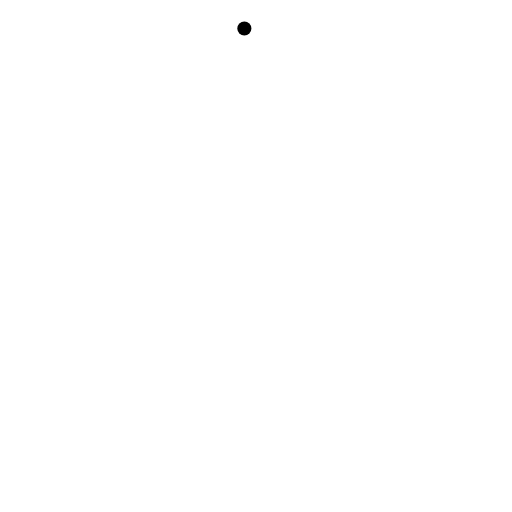
t = 0.00 s
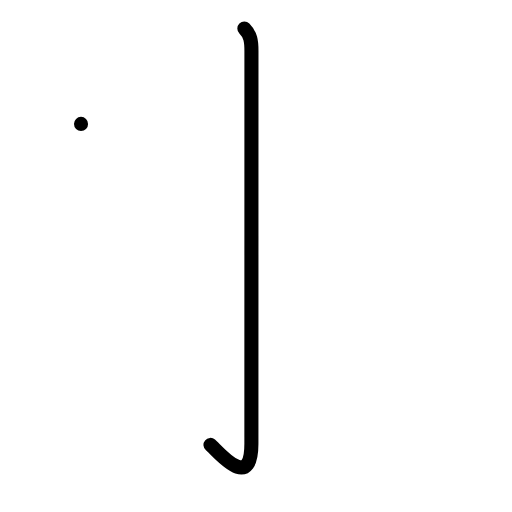
t = 1.00 s
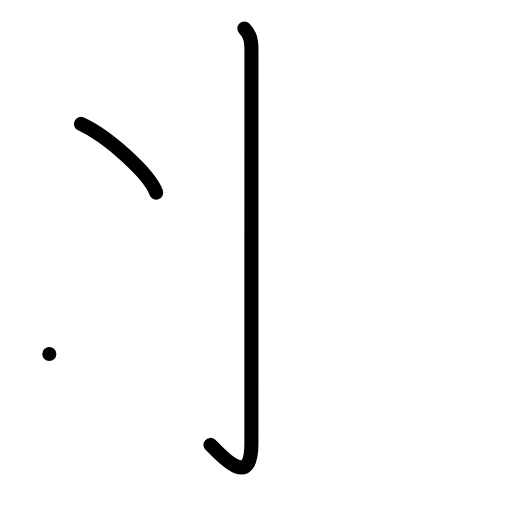
t = 2.00 s
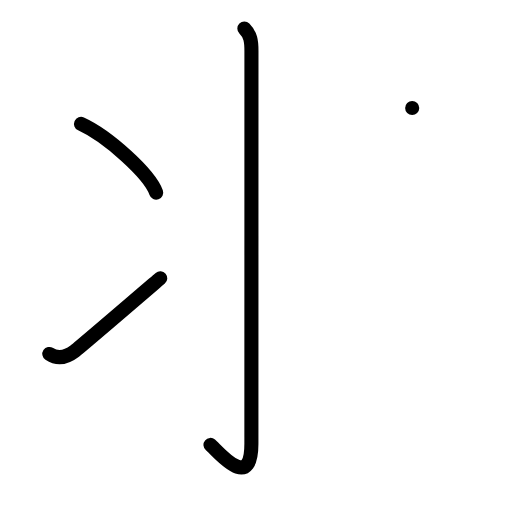
t = 3.00 s
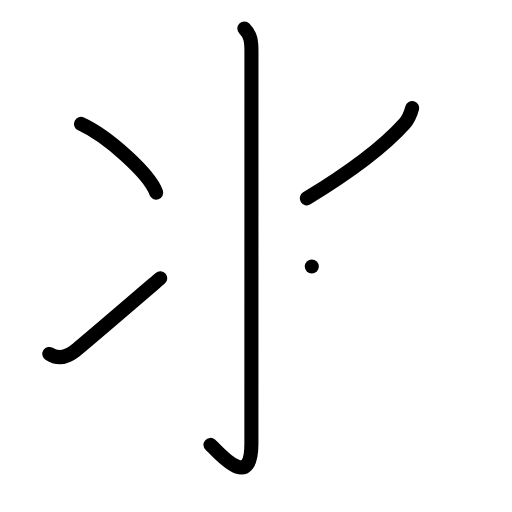
t = 4.00 s
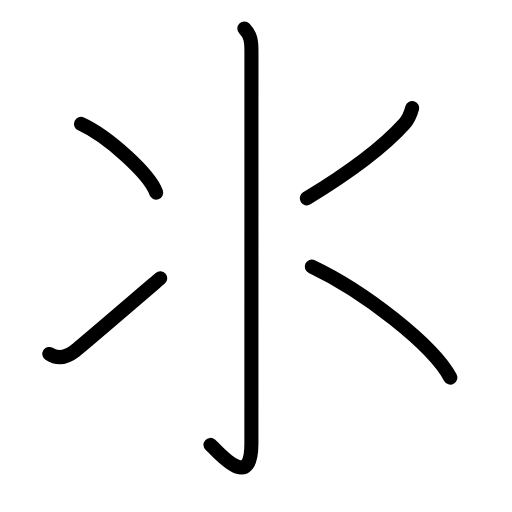
t = 5.00 s

The animated SVG that drew these frames (rendered in a browser with its animation timeline set to each time). Animation: 13 SMIL elements (animate=13); one cycle of 5.00 s.

<?xml version="1.0" encoding="UTF-8"?>
<!--
AniKanjiVG is licensed by CC-BY-SA Paul C. Sommerhoff (https://bitbucket.org/sommerhoff/anikanjivg).
AniKanjiVG uses KanjiVG which is licensed by CC-BY-SA Ulrich Apel (http://kanjivg.tagaini.net).
See also http://creativecommons.org/licenses/by-sa/3.0/
-->
<svg xmlns:kvg='http://kanjivg.tagaini.net' xmlns='http://www.w3.org/2000/svg' width='109' height='109' viewBox='0 0 109 109' style='fill:none;stroke:#000000;stroke-width:3;stroke-linecap:round;stroke-linejoin:round;' id="kvg:kanji_06c3a"><g id="kvg:06c3a" kvg:element="氺" kvg:variant="true" kvg:original="水" kvg:radical="tradit"><path id="kvg:06c3a-s1" kvg:type="㇚" d="M52.02,6.08c1.33,1.33,1.51,2.67,1.51,4.77c0,18.15-0.01,78.66-0.01,83.62c0,10.53-7.21,1.5-8.71,0.25"><animate attributeName="d" begin="0.0s" dur="0.3333333333333333s" from="M52.02,6.08C52.02,6.08,52.02,6.08,52.02,6.08" to="M52.02,6.08c1.33,1.33,1.51,2.67,1.51,4.77" />
<animate attributeName="d" begin="0.3333333333333333s" dur="0.3333333333333333s" from="M52.02,6.08c1.33,1.33,1.51,2.67,1.51,4.77c0,0,0,0,0,0,0" to="M52.02,6.08c1.33,1.33,1.51,2.67,1.51,4.77c0,18.15-0.01,78.66-0.01,83.62" />
<animate attributeName="d" begin="0.6666666666666666s" dur="0.3333333333333333s" from="M52.02,6.08c1.33,1.33,1.51,2.67,1.51,4.77c0,18.15-0.01,78.66-0.01,83.62c0,0,0,0,0,0,0" to="M52.02,6.08c1.33,1.33,1.51,2.67,1.51,4.77c0,18.15-0.01,78.66-0.01,83.62c0,10.53-7.21,1.5-8.71,0.25" />
</path>
<path id="kvg:06c3a-s2" kvg:type="㇔" d="M17.25,26.38c5.65,2.58,14.59,10.61,16,14.62"><animate attributeName="d" begin="1.0s" dur="1.0s" from="M17.25,26.38C17.25,26.38,17.25,26.38,17.25,26.38" to="M17.25,26.38c5.65,2.58,14.59,10.61,16,14.62" />
<animate attributeName="d" begin="0s" dur="1.0s" from="M-100,-100" to="M-100,-100" />
</path>
<path id="kvg:06c3a-s3" kvg:type="㇀" d="M10.5,75.35c1.75,1.15,3.5,0.85,5.41-0.6c1.13-0.85,13.44-11.42,18.21-15.51"><animate attributeName="d" begin="2.0s" dur="0.5s" from="M10.5,75.35C10.5,75.35,10.5,75.35,10.5,75.35" to="M10.5,75.35c1.75,1.15,3.5,0.85,5.41-0.6" />
<animate attributeName="d" begin="2.5s" dur="0.5s" from="M10.5,75.35c1.75,1.15,3.5,0.85,5.41-0.6c0,0,0,0,0,0,0" to="M10.5,75.35c1.75,1.15,3.5,0.85,5.41-0.6c1.13-0.85,13.44-11.42,18.21-15.51" />
<animate attributeName="d" begin="0s" dur="2.0s" from="M-100,-100" to="M-100,-100" />
</path>
<path id="kvg:06c3a-s4" kvg:type="㇒" d="M87.75,23c-0.37,1.38-0.76,2.34-1.64,3.32c-3.86,4.3-10.44,9.61-20.8,15.9"><animate attributeName="d" begin="3.0s" dur="0.5s" from="M87.75,23C87.75,23,87.75,23,87.75,23" to="M87.75,23c-0.37,1.38-0.76,2.34-1.64,3.32" />
<animate attributeName="d" begin="3.5s" dur="0.5s" from="M87.75,23c-0.37,1.38-0.76,2.34-1.64,3.32c0,0,0,0,0,0,0" to="M87.75,23c-0.37,1.38-0.76,2.34-1.64,3.32c-3.86,4.3-10.44,9.61-20.8,15.9" />
<animate attributeName="d" begin="0s" dur="3.0s" from="M-100,-100" to="M-100,-100" />
</path>
<path id="kvg:06c3a-s5" kvg:type="㇏" d="M66.38,56.75C77.5,62,92.12,73.38,95.88,80.38"><animate attributeName="d" begin="4.0s" dur="1.0s" from="M66.38,56.75C66.38,56.75,66.38,56.75,66.38,56.75" to="M66.38,56.75C77.5,62,92.12,73.38,95.88,80.38" />
<animate attributeName="d" begin="0s" dur="4.0s" from="M-100,-100" to="M-100,-100" />
</path>
</g>
</svg>
